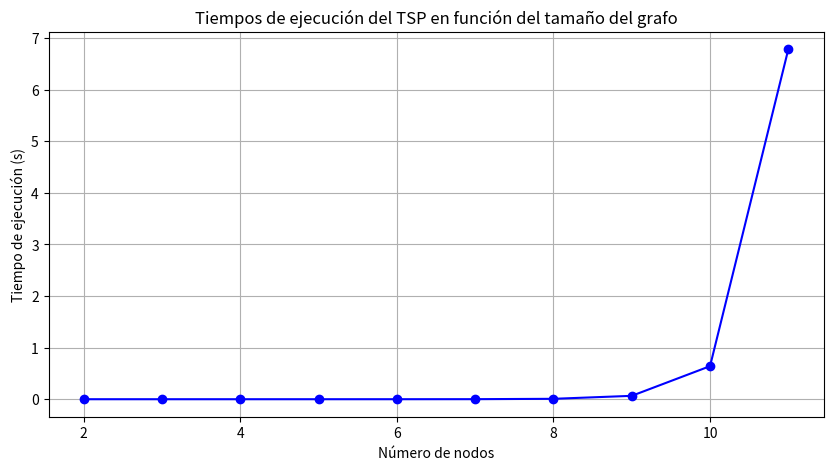

Write the Python code that produced this figure.
import matplotlib.pyplot as plt
import random
import time

def tsp(G, start, node, visited):
    if len(visited) == len(G):
        return G[node][start]  #retornpo al inicio al finalizar
    
    costs = []
    mincost = float('inf')
    
    for edge in range(len(G)):
        if edge not in visited:
            cost = G[node][edge] + tsp(G, start, edge, visited + [edge])
            costs.append(cost)
            mincost = min(mincost, cost)

    return mincost if costs else G[node][start]

# grafo completo aleatorio con pesos en los bordes
def generate_random_complete_graph(n):
    return [[random.randint(1, 100) if i != j else 0 for j in range(n)] for i in range(n)]

# Generar 30 entradas de prueba
test_cases = [generate_random_complete_graph(n) for n in range(2, 12)] # Reducido a 10 para viabilidad

# Medir tiempos de ejecución
times = []
nodes_count = []

for i, G in enumerate(test_cases, start=2):
    start_time = time.time()
    min_cost = tsp(G, 0, 0, [0])
    end_time = time.time()
    times.append(end_time - start_time)
    nodes_count.append(i)

# Graficar los tiempos de ejecución
plt.figure(figsize=(10, 5))
plt.plot(nodes_count, times, marker='o', linestyle='-', color='b')
plt.title('Tiempos de ejecución del TSP en función del tamaño del grafo')
plt.xlabel('Número de nodos')
plt.ylabel('Tiempo de ejecución (s)')
plt.grid(True)
plt.show()
